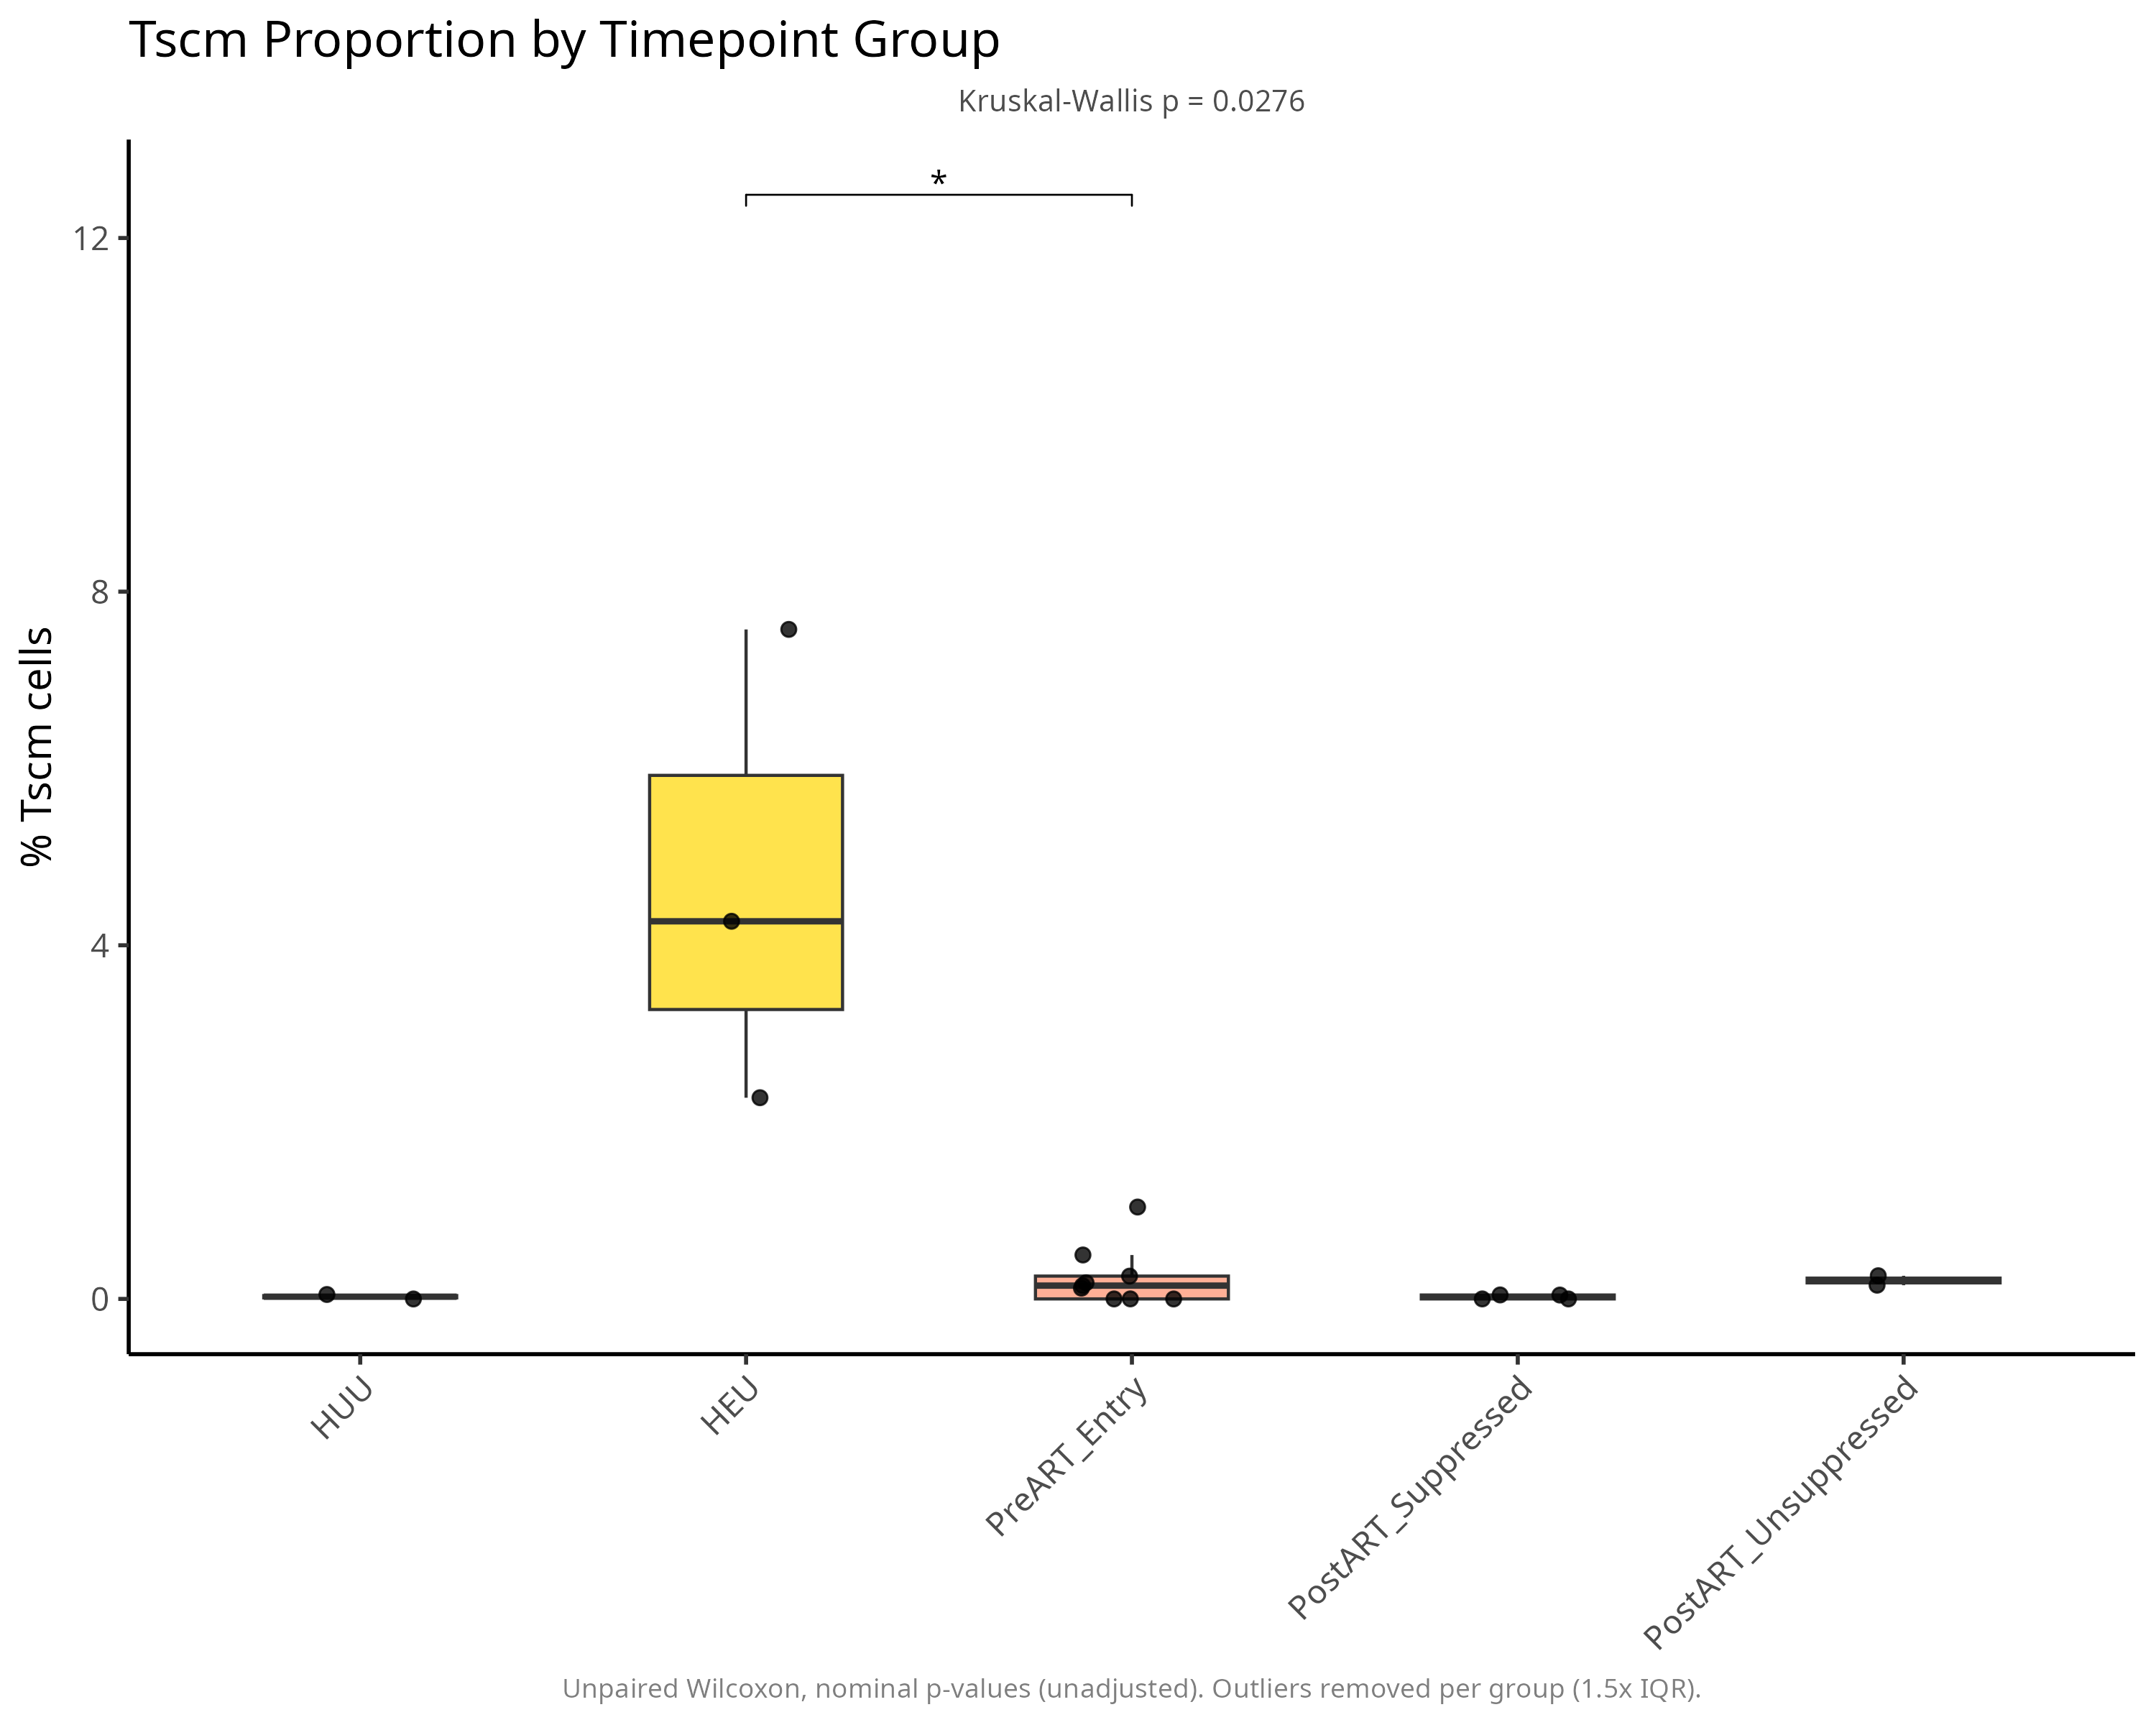

The data file committed next to this chart (first rows):
PID, Timepoint_Group, total_cells, tscm_cells, pct_Tscm
CE021, HEU, 3120, 71, 2.276
CE025, HEU, 2628, 199, 7.572
CE037, HEU, 1194, 51, 4.271
CP002, PreART_Entry, 2582, 0, 0
CP003, PostART_Unsuppressed, 5167, 8, 0.1548
CP003, PreART_Entry, 1539, 16, 1.04
CP006, PostART_Suppressed, 4687, 0, 0
CP011, PreART_Entry, 1639, 3, 0.183
CP013, PostART_Suppressed, 4010, 0, 0
CP013, PreART_Entry, 3021, 15, 0.4965
CP016, PreART_Entry, 1329, 2, 0.1505
CP017, PreART_Entry, 823, 1, 0.1215
CP018, PostART_Suppressed, 2286, 1, 0.04374
CP020, PostART_Suppressed, 2196, 1, 0.04554
CP020, PostART_Unsuppressed, 1911, 5, 0.2616
CP020, PreART_Entry, 1485, 0, 0
CP022, PreART_Entry, 2323, 6, 0.2583
CP042, PreART_Entry, 723, 0, 0
CS005, HUU, 1987, 1, 0.05033
CS015, HUU, 805, 0, 0
